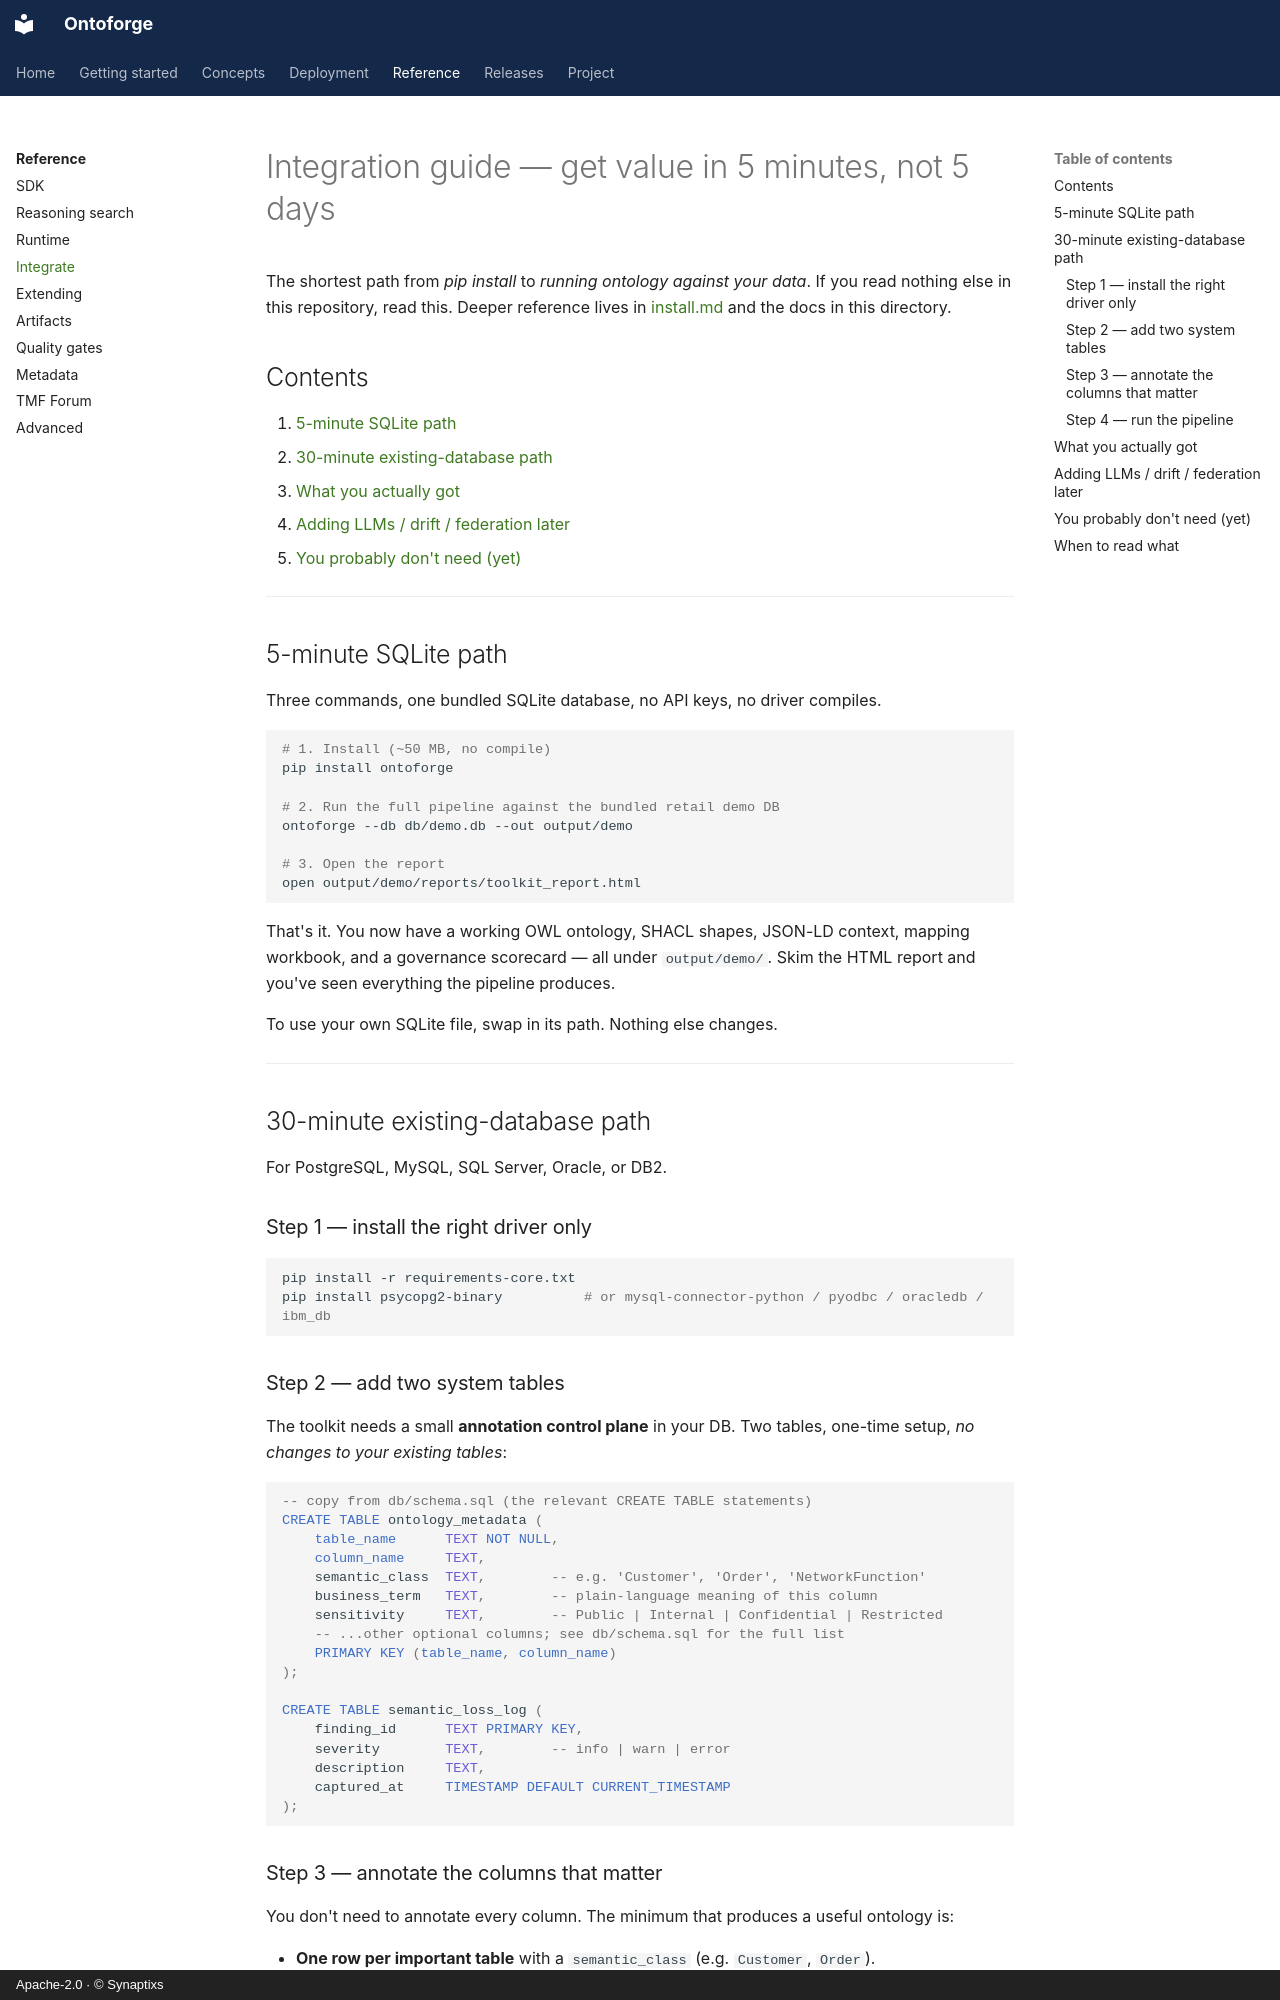

repository: synaptixs/ontomesh · page: integrate/index.html · generator: mkdocs · copyright: Apache-2.0 · © Synaptixs

# Integration guide — get value in 5 minutes, not 5 days

The shortest path from *pip install* to *running ontology against your data*. If you read nothing else in this repository, read this. Deeper reference lives in [install.md](../install.md) and the docs in this directory.

## Contents

1. [5-minute SQLite path](#5-minute-sqlite-path)
2. [30-minute existing-database path](#30-minute-existing-database-path)
3. [What you actually got](#what-you-actually-got)
4. [Adding LLMs / drift / federation later](#adding-llms--drift--federation-later)
5. [You probably don't need (yet)](#you-probably-dont-need-yet)

---

## 5-minute SQLite path

Three commands, one bundled SQLite database, no API keys, no driver compiles.

```bash
# 1. Install (~50 MB, no compile)
pip install ontoforge

# 2. Run the full pipeline against the bundled retail demo DB
ontoforge --db db/demo.db --out output/demo

# 3. Open the report
open output/demo/reports/toolkit_report.html
```

That's it. You now have a working OWL ontology, SHACL shapes, JSON-LD context, mapping workbook, and a governance scorecard — all under `output/demo/`. Skim the HTML report and you've seen everything the pipeline produces.

To use your own SQLite file, swap in its path. Nothing else changes.

---

## 30-minute existing-database path

For PostgreSQL, MySQL, SQL Server, Oracle, or DB2.

### Step 1 — install the right driver only

```bash
pip install -r requirements-core.txt
pip install psycopg2-binary          # or mysql-connector-python / pyodbc / oracledb / ibm_db
```

### Step 2 — add two system tables

The toolkit needs a small **annotation control plane** in your DB. Two tables, one-time setup, *no changes to your existing tables*:

```sql
-- copy from db/schema.sql (the relevant CREATE TABLE statements)
CREATE TABLE ontology_metadata (
    table_name      TEXT NOT NULL,
    column_name     TEXT,
    semantic_class  TEXT,        -- e.g. 'Customer', 'Order', 'NetworkFunction'
    business_term   TEXT,        -- plain-language meaning of this column
    sensitivity     TEXT,        -- Public | Internal | Confidential | Restricted
    -- ...other optional columns; see db/schema.sql for the full list
    PRIMARY KEY (table_name, column_name)
);

CREATE TABLE semantic_loss_log (
    finding_id      TEXT PRIMARY KEY,
    severity        TEXT,        -- info | warn | error
    description     TEXT,
    captured_at     TIMESTAMP DEFAULT CURRENT_TIMESTAMP
);
```
